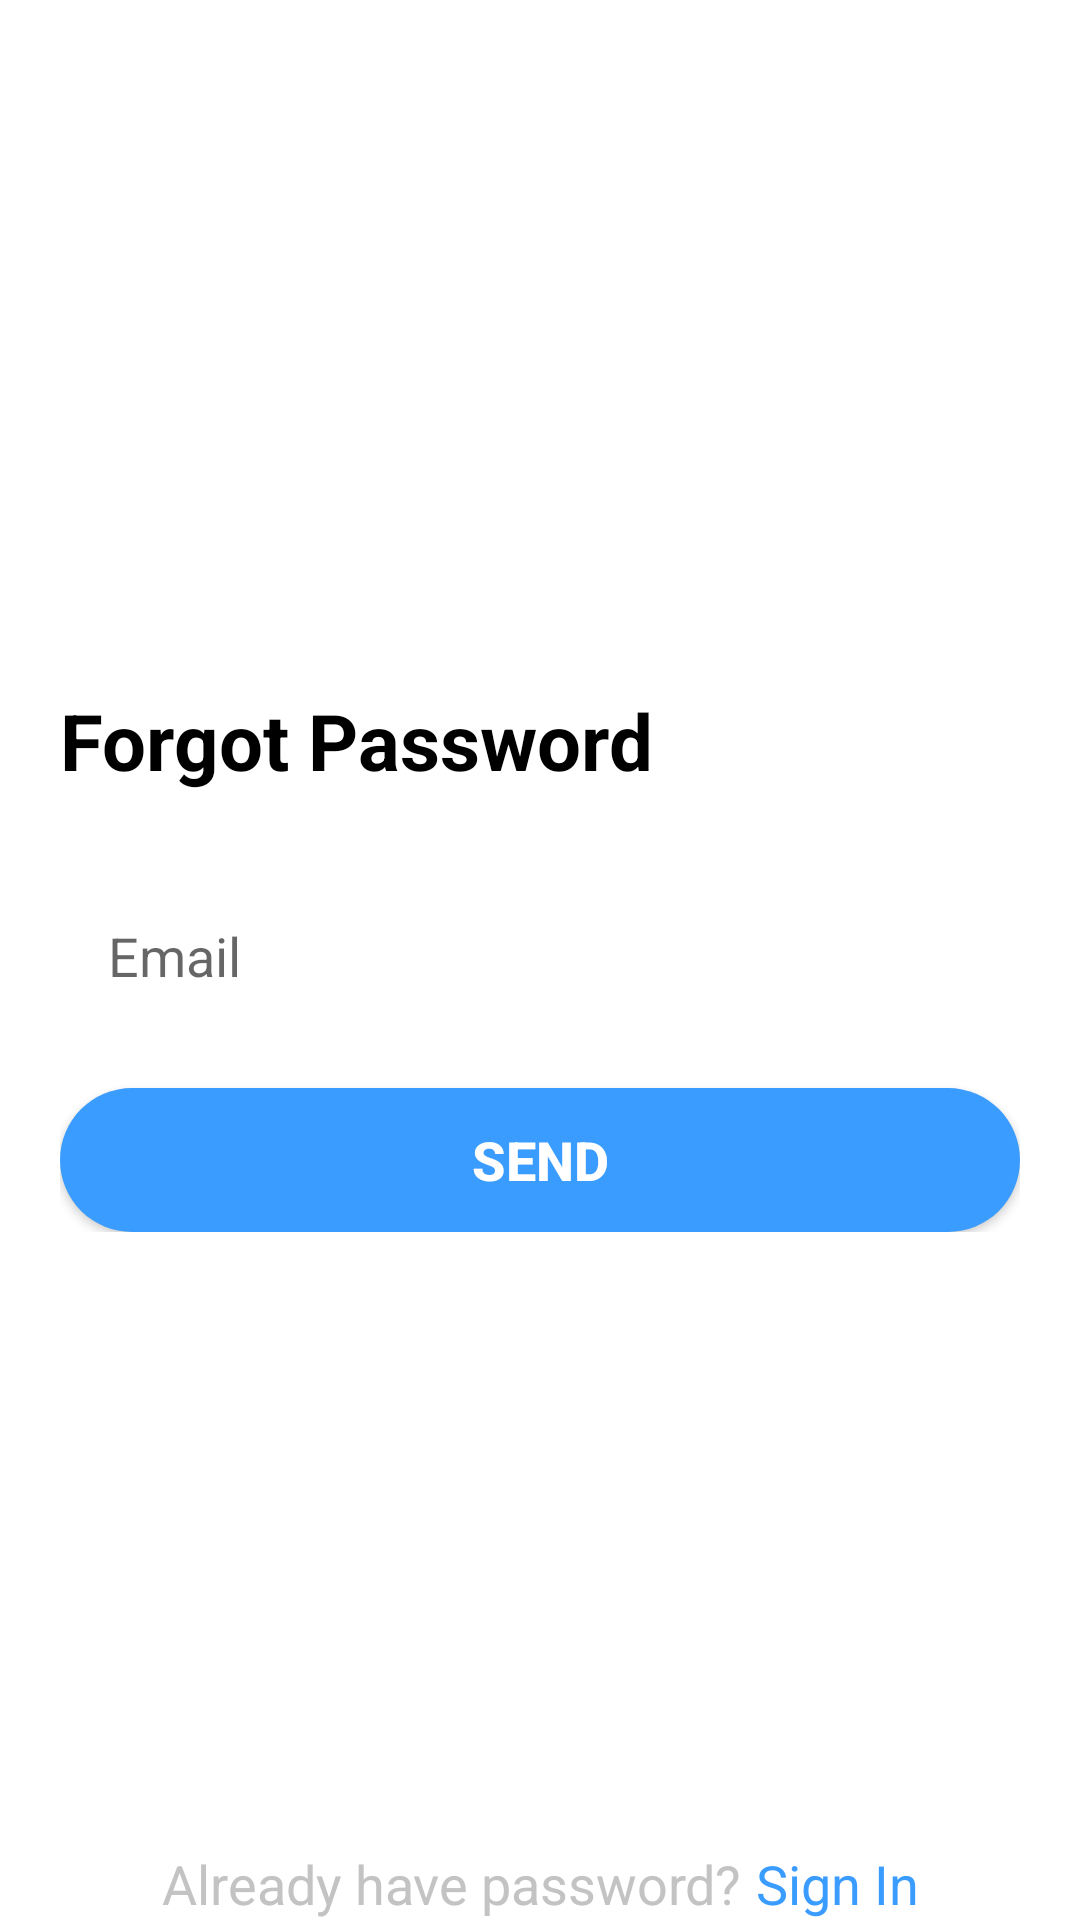

Write the Android layout XML for this screen, with the resource values it uses.
<!-- AndroidManifest.xml: application theme Theme.TargetDate -->
<!-- res/layout/activity_forgot_password.xml -->
<?xml version="1.0" encoding="utf-8"?>
<RelativeLayout xmlns:android="http://schemas.android.com/apk/res/android"
    xmlns:app="http://schemas.android.com/apk/res-auto"
    xmlns:tools="http://schemas.android.com/tools"
    android:layout_width="match_parent"
    android:layout_height="match_parent"
    android:layout_marginTop="30dp"
    android:layout_marginBottom="30dp"
    android:layout_marginLeft="15dp"
    android:layout_marginRight="15dp"
    tools:context=".LoginActivity">




    <LinearLayout
        android:id="@+id/center_layout"
        android:layout_width="match_parent"
        android:layout_height="wrap_content"
        android:layout_marginStart="20dp"
        android:layout_marginEnd="20dp"
        android:layout_centerInParent="true"
        android:orientation="vertical">

        <TextView
            android:layout_width="wrap_content"
            android:layout_height="wrap_content"
            android:textSize="26sp"
            android:textColor="@color/black"
            android:textStyle="bold"
            android:layout_marginBottom="10dp"

            android:layout_above="@+id/center_layout"

            android:text="@string/forgot_password"/>




        <EditText
            android:id="@+id/inputEmail"
            android:layout_width="match_parent"
            android:layout_height="wrap_content"

            android:background="@drawable/round_border"
            android:drawableStart="@drawable/ic_email"
            android:drawablePadding="16dp"
            android:ems="10"
            android:layout_marginTop="16dp"
            android:hint="@string/email"
            android:inputType="textEmailAddress"
            android:padding="16dp"


            />




        <Button
            android:id="@+id/btnSend"
            android:layout_width="match_parent"
            android:layout_height="wrap_content"
            android:layout_marginTop="16dp"
            android:background="@drawable/round_bg"
            android:text="@string/send"
            android:textColor="@android:color/white"
            android:textSize="18sp"
            android:textStyle="bold" />
    </LinearLayout>


    <LinearLayout
        android:id="@+id/goto_login_layout"
        android:layout_width="match_parent"
        android:layout_height="wrap_content"
        android:layout_alignParentBottom="true"
        android:layout_marginStart="20dp"

        android:layout_marginEnd="20dp"
        android:gravity="center"
        android:orientation="horizontal">

        <TextView

            android:layout_width="wrap_content"
            android:layout_height="wrap_content"
            android:gravity="center"
            android:text="@string/already_have_password"
            android:textColor="@color/grey"
            android:textSize="18sp"


            />

        <TextView
            android:id="@+id/gotoRegister"
            android:layout_width="wrap_content"
            android:layout_height="wrap_content"
            android:gravity="center"
            android:layout_marginLeft="5dp"
            android:text="@string/sign_in"
            android:textColor="@color/colorPrimary"
            android:textSize="18sp"


            />
    </LinearLayout>

</RelativeLayout>
<!-- resources referenced by this layout -->
<resources>
  <color name="black">#FF000000</color>
  <color name="colorPrimary">#3A9CFF</color>
  <color name="grey">#C3C3C3</color>
  <!-- drawable round_bg (drawable) -->
  <?xml version="1.0" encoding="utf-8"?>
  <shape xmlns:android="http://schemas.android.com/apk/res/android">
      <solid android:color="#3A9CFF"/>
      <corners android:radius="100dp"/>
  </shape>
  <string name="already_have_password">Already have password?</string>
  <string name="email">Email</string>
  <string name="forgot_password">Forgot Password</string>
  <string name="send">Send</string>
  <string name="sign_in">Sign In</string>
  <style name="Theme.TargetDate" parent="Theme.MaterialComponents.DayNight.NoActionBar">
          
          <item name="colorPrimary">@color/teal_700</item>
          <item name="colorPrimaryVariant">@color/teal_700</item>
          <item name="colorOnPrimary">@color/black</item>
          
          <item name="colorSecondary">@color/teal_700</item>
          <item name="colorSecondaryVariant">@color/teal_700</item>
          <item name="colorOnSecondary">@color/black</item>
          
          <item name="android:statusBarColor" tools:targetApi="l">?attr/colorPrimaryVariant</item>
          
      </style>
  <color name="teal_700">#FF018786</color>
</resources>
